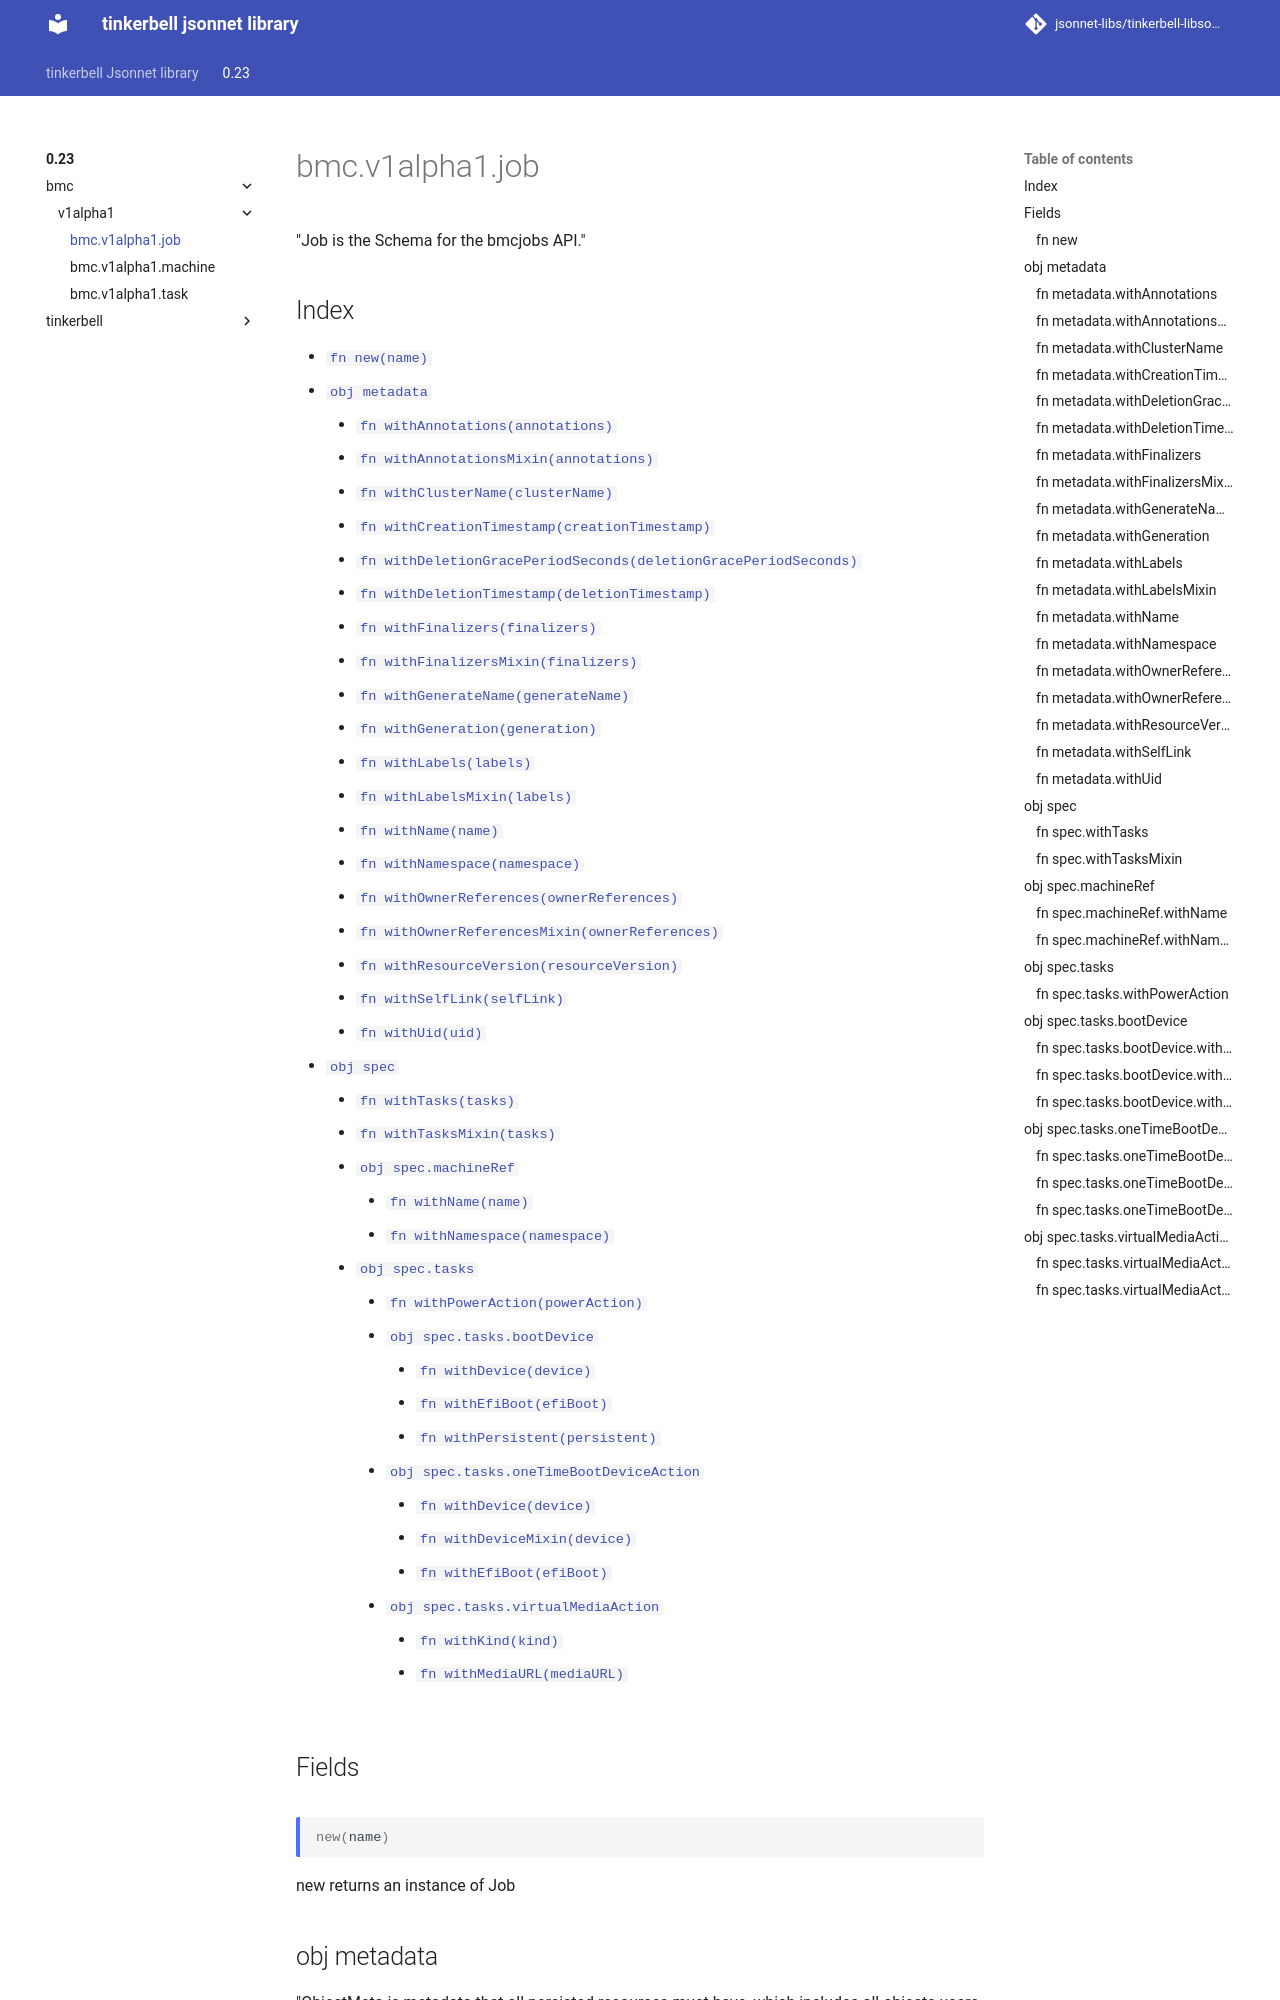

repository: jsonnet-libs/tinkerbell-libsonnet · page: 0.23/bmc/v1alpha1/job/index.html · generator: mkdocs

---
permalink: /0.23/bmc/v1alpha1/job/
---

# bmc.v1alpha1.job

"Job is the Schema for the bmcjobs API."

## Index

* [`fn new(name)`](#fn-new)
* [`obj metadata`](#obj-metadata)
  * [`fn withAnnotations(annotations)`](#fn-metadatawithannotations)
  * [`fn withAnnotationsMixin(annotations)`](#fn-metadatawithannotationsmixin)
  * [`fn withClusterName(clusterName)`](#fn-metadatawithclustername)
  * [`fn withCreationTimestamp(creationTimestamp)`](#fn-metadatawithcreationtimestamp)
  * [`fn withDeletionGracePeriodSeconds(deletionGracePeriodSeconds)`](#fn-metadatawithdeletiongraceperiodseconds)
  * [`fn withDeletionTimestamp(deletionTimestamp)`](#fn-metadatawithdeletiontimestamp)
  * [`fn withFinalizers(finalizers)`](#fn-metadatawithfinalizers)
  * [`fn withFinalizersMixin(finalizers)`](#fn-metadatawithfinalizersmixin)
  * [`fn withGenerateName(generateName)`](#fn-metadatawithgeneratename)
  * [`fn withGeneration(generation)`](#fn-metadatawithgeneration)
  * [`fn withLabels(labels)`](#fn-metadatawithlabels)
  * [`fn withLabelsMixin(labels)`](#fn-metadatawithlabelsmixin)
  * [`fn withName(name)`](#fn-metadatawithname)
  * [`fn withNamespace(namespace)`](#fn-metadatawithnamespace)
  * [`fn withOwnerReferences(ownerReferences)`](#fn-metadatawithownerreferences)
  * [`fn withOwnerReferencesMixin(ownerReferences)`](#fn-metadatawithownerreferencesmixin)
  * [`fn withResourceVersion(resourceVersion)`](#fn-metadatawithresourceversion)
  * [`fn withSelfLink(selfLink)`](#fn-metadatawithselflink)
  * [`fn withUid(uid)`](#fn-metadatawithuid)
* [`obj spec`](#obj-spec)
  * [`fn withTasks(tasks)`](#fn-specwithtasks)
  * [`fn withTasksMixin(tasks)`](#fn-specwithtasksmixin)
  * [`obj spec.machineRef`](#obj-specmachineref)
    * [`fn withName(name)`](#fn-specmachinerefwithname)
    * [`fn withNamespace(namespace)`](#fn-specmachinerefwithnamespace)
  * [`obj spec.tasks`](#obj-spectasks)
    * [`fn withPowerAction(powerAction)`](#fn-spectaskswithpoweraction)
    * [`obj spec.tasks.bootDevice`](#obj-spectasksbootdevice)
      * [`fn withDevice(device)`](#fn-spectasksbootdevicewithdevice)
      * [`fn withEfiBoot(efiBoot)`](#fn-spectasksbootdevicewithefiboot)
      * [`fn withPersistent(persistent)`](#fn-spectasksbootdevicewithpersistent)
    * [`obj spec.tasks.oneTimeBootDeviceAction`](#obj-spectasksonetimebootdeviceaction)
      * [`fn withDevice(device)`](#fn-spectasksonetimebootdeviceactionwithdevice)
      * [`fn withDeviceMixin(device)`](#fn-spectasksonetimebootdeviceactionwithdevicemixin)
      * [`fn withEfiBoot(efiBoot)`](#fn-spectasksonetimebootdeviceactionwithefiboot)
    * [`obj spec.tasks.virtualMediaAction`](#obj-spectasksvirtualmediaaction)
      * [`fn withKind(kind)`](#fn-spectasksvirtualmediaactionwithkind)
      * [`fn withMediaURL(mediaURL)`](#fn-spectasksvirtualmediaactionwithmediaurl)

## Fields

### fn new

```ts
new(name)
```

new returns an instance of Job

## obj metadata

"ObjectMeta is metadata that all persisted resources must have, which includes all objects users must create."
